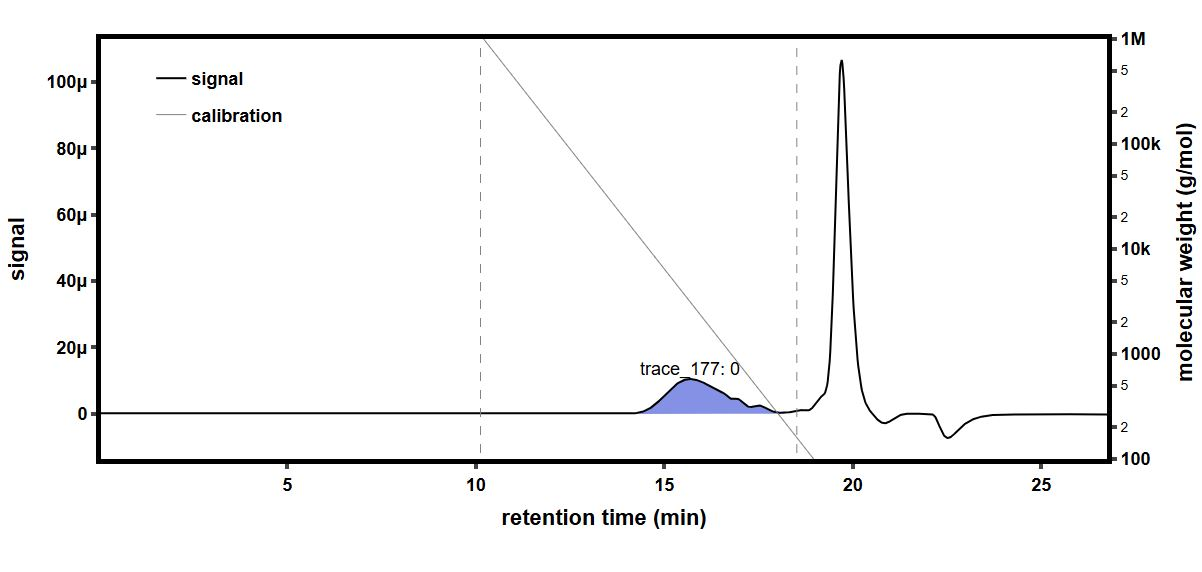

The table this chart was drawn from, first rows:
time (min), raw light scattering data: detector volt…, raw light scattering data: detector volt…, raw light scattering data: detector volt…, raw light scattering data: detector volt…, raw light scattering data: detector volt…, raw light scattering data: detector volt…, raw light scattering data: detector volt…, raw light scattering data: detector volt…, raw UV absorbance data: detector voltage…, differential refractive index data: diff…, Forward Laser Monitor: Forward Laser Mon…, Auto-inject Signal: Auto-inject Signal, Auto-inject Signal: Auto-inject Signal, absolute refractive index data: absolute…
-0.1775, 0.02582, 0.01478, 0.03955, 0.02823, 0.03279, 0.027, 0.04103, 0.01612, , -0.0002675, 1.007, , 1.439
-0.1606, 0.02582, 0.01478, 0.03955, 0.02823, 0.03279, 0.027, 0.04103, 0.01612, , -0.0002675, 1.007, , 1.439
-0.1438, 0.02582, 0.01478, 0.03955, 0.02823, 0.03279, 0.027, 0.04103, 0.01612, , -0.0002675, 1.007, , 1.439
-0.127, 0.02581, 0.01478, 0.03956, 0.02823, 0.03279, 0.027, 0.04103, 0.01612, , -0.0002675, 1.007, , 1.439
-0.1101, 0.02581, 0.01478, 0.03956, 0.02823, 0.03279, 0.027, 0.04103, 0.01612, , -0.0002675, 1.007, , 1.439
-0.09329, 0.02581, 0.01478, 0.03955, 0.02823, 0.03279, 0.027, 0.04103, 0.01612, , -0.0002675, 1.007, , 1.439
-0.07645, 0.02582, 0.01478, 0.03955, 0.02823, 0.03279, 0.027, 0.04103, 0.01612, , -0.0002675, 1.007, , 1.439
-0.05962, 0.02582, 0.01478, 0.03955, 0.02823, 0.03279, 0.027, 0.04102, 0.01612, , -0.0002675, 1.007, , 1.439
-0.04279, 0.02582, 0.01478, 0.03955, 0.02823, 0.03279, 0.027, 0.04102, 0.01612, , -0.0002675, 1.007, , 1.439
-0.02595, 0.02581, 0.01478, 0.03955, 0.02823, 0.03279, 0.027, 0.04102, 0.01612, , -0.0002675, 1.007, , 1.439
-0.009116, 0.02581, 0.01478, 0.03955, 0.02823, 0.03279, 0.027, 0.04103, 0.01612, , -0.0002675, 1.007, , 1.439
0.007718, 0.02581, 0.01478, 0.03955, 0.02823, 0.03279, 0.02699, 0.04103, 0.01612, , -0.0002675, 1.007, , 1.439
0.02455, 0.02581, 0.01478, 0.03955, 0.02823, 0.03279, 0.02699, 0.04103, 0.01612, , -0.0002675, 1.007, , 1.439
0.04139, 0.02581, 0.01478, 0.03955, 0.02823, 0.03279, 0.027, 0.04103, 0.01612, , -0.0002675, 1.007, , 1.439
0.05822, 0.02581, 0.01478, 0.03955, 0.02823, 0.03279, 0.027, 0.04103, 0.01612, , -0.0002675, 1.007, , 1.439
0.07506, 0.02582, 0.01478, 0.03955, 0.02823, 0.03279, 0.027, 0.04103, 0.01612, 0.05475, -0.0002675, 1.007, , 1.439
0.09189, 0.02581, 0.01478, 0.03955, 0.02823, 0.03279, 0.027, 0.04103, 0.01612, 0.05475, -0.0002675, 1.007, , 1.439
0.1087, 0.02581, 0.01478, 0.03955, 0.02823, 0.03279, 0.027, 0.04103, 0.01612, 0.05476, -0.0002675, 1.007, , 1.439
0.1256, 0.02581, 0.01478, 0.03955, 0.02823, 0.03279, 0.027, 0.04103, 0.01612, 0.05476, -0.0002675, 1.007, , 1.439
0.1424, 0.02581, 0.01478, 0.03955, 0.02823, 0.03279, 0.027, 0.04102, 0.01611, 0.05476, -0.0002675, 1.007, , 1.439
0.1592, 0.02581, 0.01478, 0.03955, 0.02823, 0.03279, 0.027, 0.04102, 0.01611, 0.05476, -0.0002675, 1.007, , 1.439
0.1761, 0.02581, 0.01478, 0.03955, 0.02823, 0.03279, 0.027, 0.04102, 0.01611, 0.05476, -0.0002675, 1.007, , 1.439
0.1929, 0.02581, 0.01478, 0.03955, 0.02823, 0.03279, 0.027, 0.04103, 0.01611, 0.05476, -0.0002675, 1.007, , 1.439
0.2097, 0.02581, 0.01478, 0.03956, 0.02823, 0.03279, 0.027, 0.04103, 0.01611, 0.05476, -0.0002675, 1.007, , 1.439
0.2266, 0.02581, 0.01478, 0.03956, 0.02823, 0.03279, 0.027, 0.04103, 0.01612, 0.05475, -0.0002675, 1.007, , 1.439
0.2434, 0.02581, 0.01478, 0.03955, 0.02822, 0.03279, 0.027, 0.04103, 0.01612, 0.05475, -0.0002675, 1.007, , 1.439
0.2602, 0.02581, 0.01478, 0.03955, 0.02823, 0.03279, 0.027, 0.04103, 0.01611, 0.05475, -0.0002675, 1.007, , 1.439
0.2771, 0.02581, 0.01478, 0.03955, 0.02823, 0.03279, 0.02699, 0.04102, 0.01612, 0.05475, -0.0002675, 1.007, , 1.439
0.2939, 0.02581, 0.01477, 0.03955, 0.02823, 0.03279, 0.027, 0.04103, 0.01612, 0.05475, -0.0002675, 1.007, , 1.439
0.3107, 0.02581, 0.01477, 0.03955, 0.02823, 0.03279, 0.027, 0.04103, 0.01612, 0.05475, -0.0002675, 1.007, , 1.439
0.3276, 0.02581, 0.01478, 0.03955, 0.02823, 0.03279, 0.027, 0.04103, 0.01612, 0.05475, -0.0002675, 1.007, , 1.439
0.3444, 0.02581, 0.01478, 0.03955, 0.02823, 0.03279, 0.027, 0.04103, 0.01612, 0.05475, -0.0002675, 1.007, , 1.439
0.3612, 0.02581, 0.01478, 0.03955, 0.02823, 0.03279, 0.027, 0.04103, 0.01612, 0.05475, -0.0002675, 1.007, , 1.439
0.3781, 0.02581, 0.01478, 0.03955, 0.02822, 0.03279, 0.027, 0.04103, 0.01612, 0.05475, -0.0002675, 1.007, , 1.439
0.3949, 0.02582, 0.01478, 0.03955, 0.02823, 0.03279, 0.027, 0.04103, 0.01612, 0.05475, -0.0002675, 1.007, , 1.439
0.4117, 0.02582, 0.01478, 0.03955, 0.02823, 0.03279, 0.027, 0.04103, 0.01612, 0.05475, -0.0002675, 1.007, , 1.439
0.4286, 0.02581, 0.01478, 0.03955, 0.02823, 0.03279, 0.027, 0.04102, 0.01612, 0.05475, -0.0002675, 1.007, , 1.439
0.4454, 0.02581, 0.01478, 0.03955, 0.02823, 0.03279, 0.027, 0.04102, 0.01612, 0.05475, -0.0002675, 1.007, , 1.439
0.4623, 0.02581, 0.01478, 0.03955, 0.02823, 0.03279, 0.027, 0.04103, 0.01611, 0.05476, -0.0002675, 1.007, , 1.439
0.4791, 0.02581, 0.01478, 0.03955, 0.02823, 0.03279, 0.027, 0.04103, 0.01612, 0.05475, -0.0002675, 1.007, , 1.439
0.4959, 0.02581, 0.01478, 0.03956, 0.02823, 0.03279, 0.027, 0.04103, 0.01612, 0.05475, -0.0002675, 1.007, , 1.439
0.5128, 0.02581, 0.01478, 0.03955, 0.02823, 0.03279, 0.027, 0.04103, 0.01612, 0.05475, -0.0002675, 1.007, , 1.439
0.5296, 0.02582, 0.01478, 0.03955, 0.02823, 0.0328, 0.027, 0.04103, 0.01612, 0.05475, -0.0002675, 1.007, , 1.439
0.5464, 0.02581, 0.01478, 0.03955, 0.02823, 0.0328, 0.027, 0.04103, 0.01612, 0.05475, -0.0002675, 1.007, , 1.439
0.5633, 0.02581, 0.01478, 0.03955, 0.02823, 0.03279, 0.027, 0.04103, 0.01612, 0.05475, -0.0002675, 1.007, , 1.439
0.5801, 0.02582, 0.01478, 0.03956, 0.02823, 0.03279, 0.027, 0.04103, 0.01612, 0.05475, -0.0002675, 1.007, , 1.439
0.5969, 0.02581, 0.01478, 0.03956, 0.02823, 0.03279, 0.027, 0.04103, 0.01612, 0.05476, -0.0002675, 1.007, , 1.439
0.6138, 0.02581, 0.01478, 0.03956, 0.02823, 0.03279, 0.027, 0.04103, 0.01612, 0.05476, -0.0002675, 1.007, , 1.439
0.6306, 0.02581, 0.01478, 0.03956, 0.02823, 0.03279, 0.027, 0.04103, 0.01612, 0.05476, -0.0002675, 1.007, , 1.439
0.6474, 0.02581, 0.01478, 0.03956, 0.02823, 0.03279, 0.027, 0.04103, 0.01612, 0.05476, -0.0002675, 1.007, , 1.439
0.6643, 0.02582, 0.01478, 0.03956, 0.02823, 0.03279, 0.027, 0.04103, 0.01611, 0.05476, -0.0002675, 1.007, , 1.439
0.6811, 0.02582, 0.01478, 0.03955, 0.02823, 0.0328, 0.027, 0.04103, 0.01612, 0.05476, -0.0002675, 1.007, , 1.439
0.6979, 0.02581, 0.01478, 0.03955, 0.02823, 0.0328, 0.027, 0.04103, 0.01612, 0.05476, -0.0002675, 1.007, , 1.439
0.7148, 0.02581, 0.01478, 0.03956, 0.02823, 0.03279, 0.027, 0.04103, 0.01612, 0.05476, -0.0002675, 1.007, , 1.439
0.7316, 0.02581, 0.01478, 0.03956, 0.02823, 0.03279, 0.027, 0.04103, 0.01612, 0.05476, -0.0002675, 1.007, , 1.439
0.7484, 0.02581, 0.01478, 0.03955, 0.02823, 0.03279, 0.027, 0.04103, 0.01612, 0.05476, -0.0002675, 1.007, , 1.439
0.7653, 0.02581, 0.01478, 0.03956, 0.02823, 0.03279, 0.027, 0.04103, 0.01612, 0.05476, -0.0002675, 1.007, , 1.439
0.7821, 0.02581, 0.01478, 0.03955, 0.02823, 0.03279, 0.02699, 0.04103, 0.01612, 0.05476, -0.0002675, 1.007, , 1.439
0.7989, 0.02581, 0.01478, 0.03955, 0.02823, 0.0328, 0.027, 0.04103, 0.01612, 0.05476, -0.0002675, 1.007, , 1.439
0.8158, 0.02581, 0.01478, 0.03955, 0.02823, 0.0328, 0.027, 0.04103, 0.01612, 0.05476, -0.0002675, 1.007, , 1.439
... 1,604 more rows
